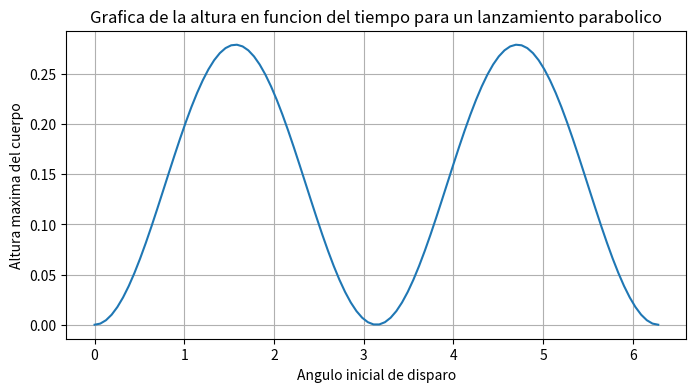

The script that saved this image:
'''
Por: Juan Diego Salgado Giraldo
Correo: jsalgadog@unal.edu.co
Fecha: 2023-02-22
'''


# %% Importación de librerías:

import matplotlib.pyplot as plt
from numpy import pi, sin, cos, linspace


# %% Definicion de constantes globales y espacions de memoria:

v0     = 2.34
theta0 = linspace(0, 2*pi, 100)    

ini = {"v0"    : v0,
       "theta0": theta0}

g = 9.8


# %% Definición de funciones:

def h_max(ini:dict):
    
    v = ini["v0"]
    theta = ini["theta0"]
    
    h = (v*sin(theta))**2/(2*g) 
    
    return h


# %% Programa principal:

high = h_max(ini)


# %% Imprimir los datos:

fig = plt.figure(figsize = (8, 4))
ax  = fig.add_subplot()

ax.plot(theta0, high) 
ax.set_title("Grafica de la altura en funcion del tiempo para un lanzamiento parabolico")
ax.set_xlabel("Angulo inicial de disparo")
ax.set_ylabel("Altura maxima del cuerpo")

plt.grid()
plt.show()

plt.savefig("Grafica.pdf", format = "pdf")
